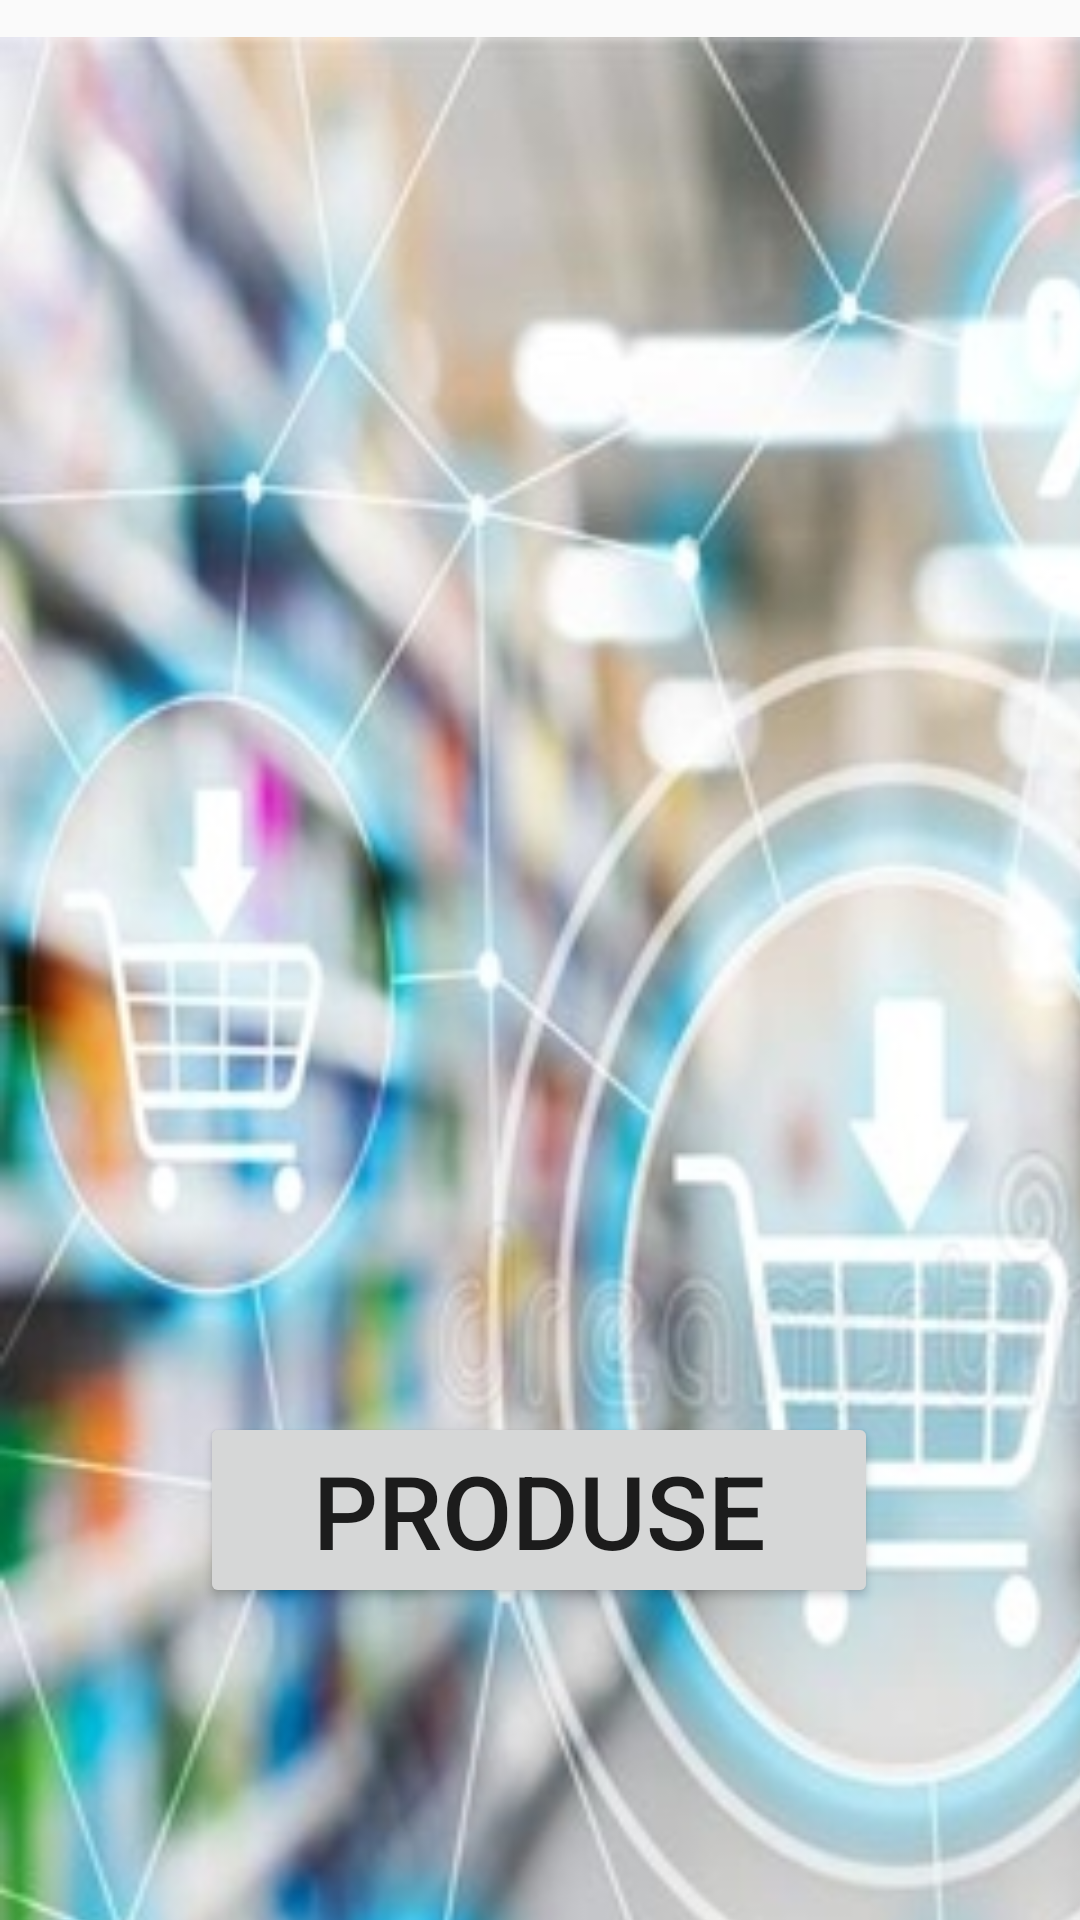

Android layout source for this screen:
<!-- AndroidManifest.xml: application theme Theme.B2CApp -->
<!-- res/layout/activity_main.xml -->
<?xml version="1.0" encoding="utf-8"?>
<android.support.constraint.ConstraintLayout xmlns:android="http://schemas.android.com/apk/res/android"
    xmlns:app="http://schemas.android.com/apk/res-auto"
    xmlns:tools="http://schemas.android.com/tools"
    android:layout_width="match_parent"
    android:layout_height="match_parent"
    tools:context=".MainActivity">

    <Button
        android:id="@+id/vezi_produsele"
        android:layout_width="226dp"
        android:layout_height="wrap_content"
        android:layout_marginBottom="104dp"
        android:onClick="launchSecondActivity"
        android:text="@string/vezi_produsele"
        android:textSize="34sp"
        app:layout_constraintBottom_toBottomOf="parent"
        app:layout_constraintEnd_toEndOf="parent"
        app:layout_constraintHorizontal_bias="0.497"
        app:layout_constraintRight_toRightOf="parent"
        app:layout_constraintStart_toStartOf="parent" />

    <EditText
        android:id="@+id/editText_main"
        android:layout_width="wrap_content"
        android:layout_height="wrap_content"
        android:layout_marginEnd="100dp"
        android:layout_marginBottom="588dp"
        android:ems="10"
        android:hint="@string/editText_main"
        android:inputType="textPersonName"
        android:text="@string/textPersonName"
        android:textColor="#000000"
        app:layout_constraintBottom_toBottomOf="parent"
        app:layout_constraintEnd_toEndOf="parent" />

    <ImageView
        android:id="@+id/imageView"
        android:layout_width="598dp"
        android:layout_height="823dp"
        app:srcCompat="@drawable/imageee"
        tools:layout_editor_absoluteX="-94dp"
        tools:layout_editor_absoluteY="-46dp" />

</android.support.constraint.ConstraintLayout>
<!-- resources referenced by this layout -->
<resources>
  <!-- drawable imageee: png bitmap (drawable, 555359 bytes) -->
  <string name="editText_main">Descopera noua colectie</string>
  <string name="textPersonName">MODIVO</string>
  <string name="vezi_produsele">Produse</string>
  <style name="Theme.B2CApp" parent="Theme.AppCompat.Light.DarkActionBar">
          
          <item name="colorPrimary">@color/purple_500</item>
          <item name="colorPrimaryDark">@color/purple_700</item>
          <item name="colorAccent">@color/teal_200</item>
          
      </style>
  <!-- not gathered from this repository: default colours our renderer supplied (Android Studio template values) -->
  <color name="purple_500">#FF6200EE</color>
  <color name="purple_700">#FF3700B3</color>
  <color name="teal_200">#FF03DAC5</color>
</resources>
